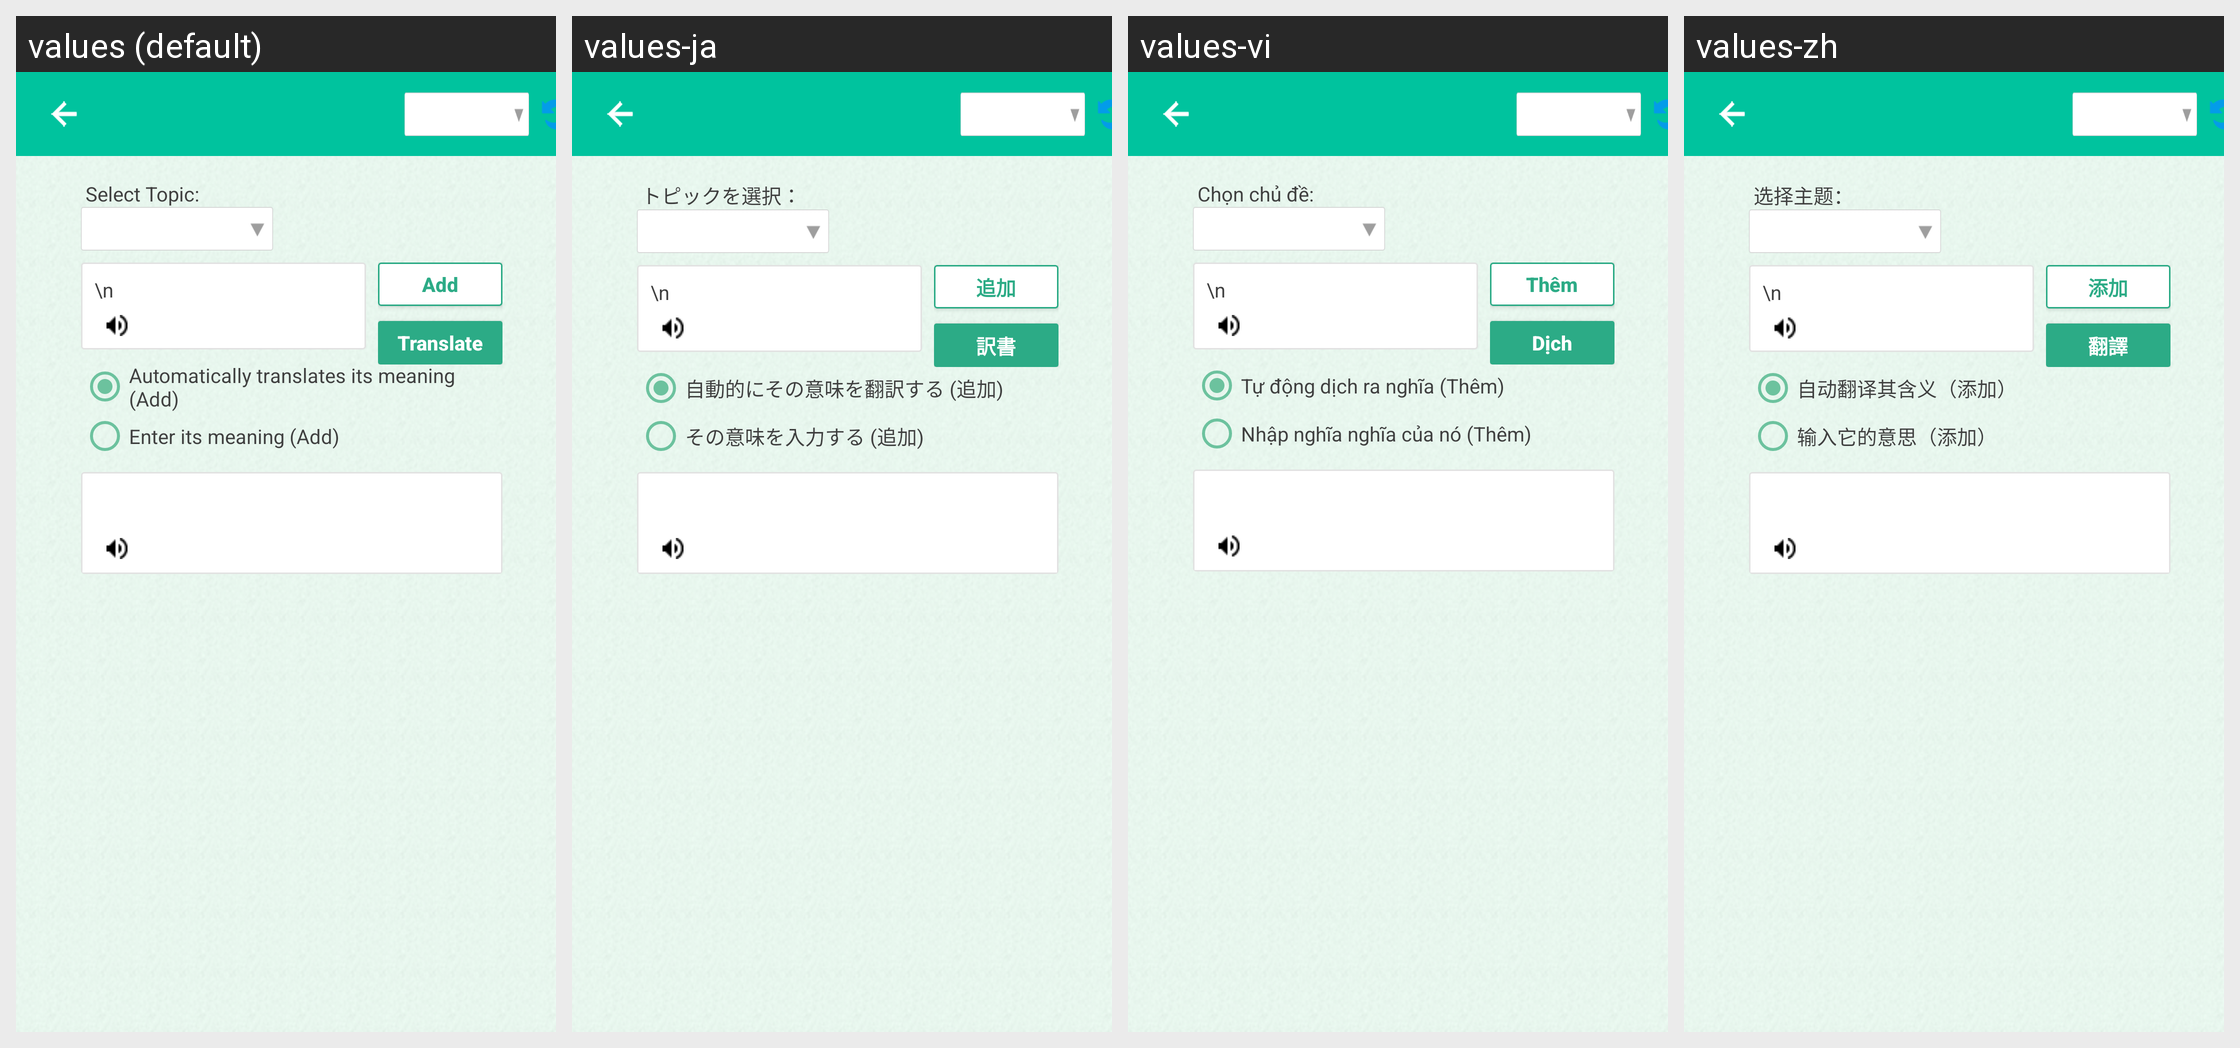

Strings drawn on this Android screen and how each of the app's shown locales translates them:
Android screen res/layout/fragment_add.xml rendered under 4 locales, left to right: values (default), values-ja, values-vi, values-zh. Device: Nexus 5 (rendered at 1080×1920; each locale shown at half size, 540×960, under a caption strip naming it); theme AppTheme.
Strings drawn on this screen, with the default value and each locale's value (text and hints the layout hard-codes, and strings that could not be matched under every locale, appear in the picture but are not listed):

selectTopic
  values: Select Topic:
  values-ja: トピックを選択：
  values-vi: Chọn chủ đề:
  values-zh: 选择主题：

add
  values: Add
  values-ja: 追加
  values-vi: Thêm
  values-zh: 添加

Translate
  values: Translate
  values-ja: 訳書
  values-vi: Dịch
  values-zh: 翻譯

automaticallyTranslatesItsMeaning
  values: Automatically translates its meaning (Add)
  values-ja: 自動的にその意味を翻訳する (追加)
  values-vi: Tự động dịch ra nghĩa (Thêm)
  values-zh: 自动翻译其含义（添加）

enterItsMeaning
  values: Enter its meaning (Add)
  values-ja: その意味を入力する (追加)
  values-vi: Nhập nghĩa nghĩa của nó (Thêm)
  values-zh: 输入它的意思（添加）
